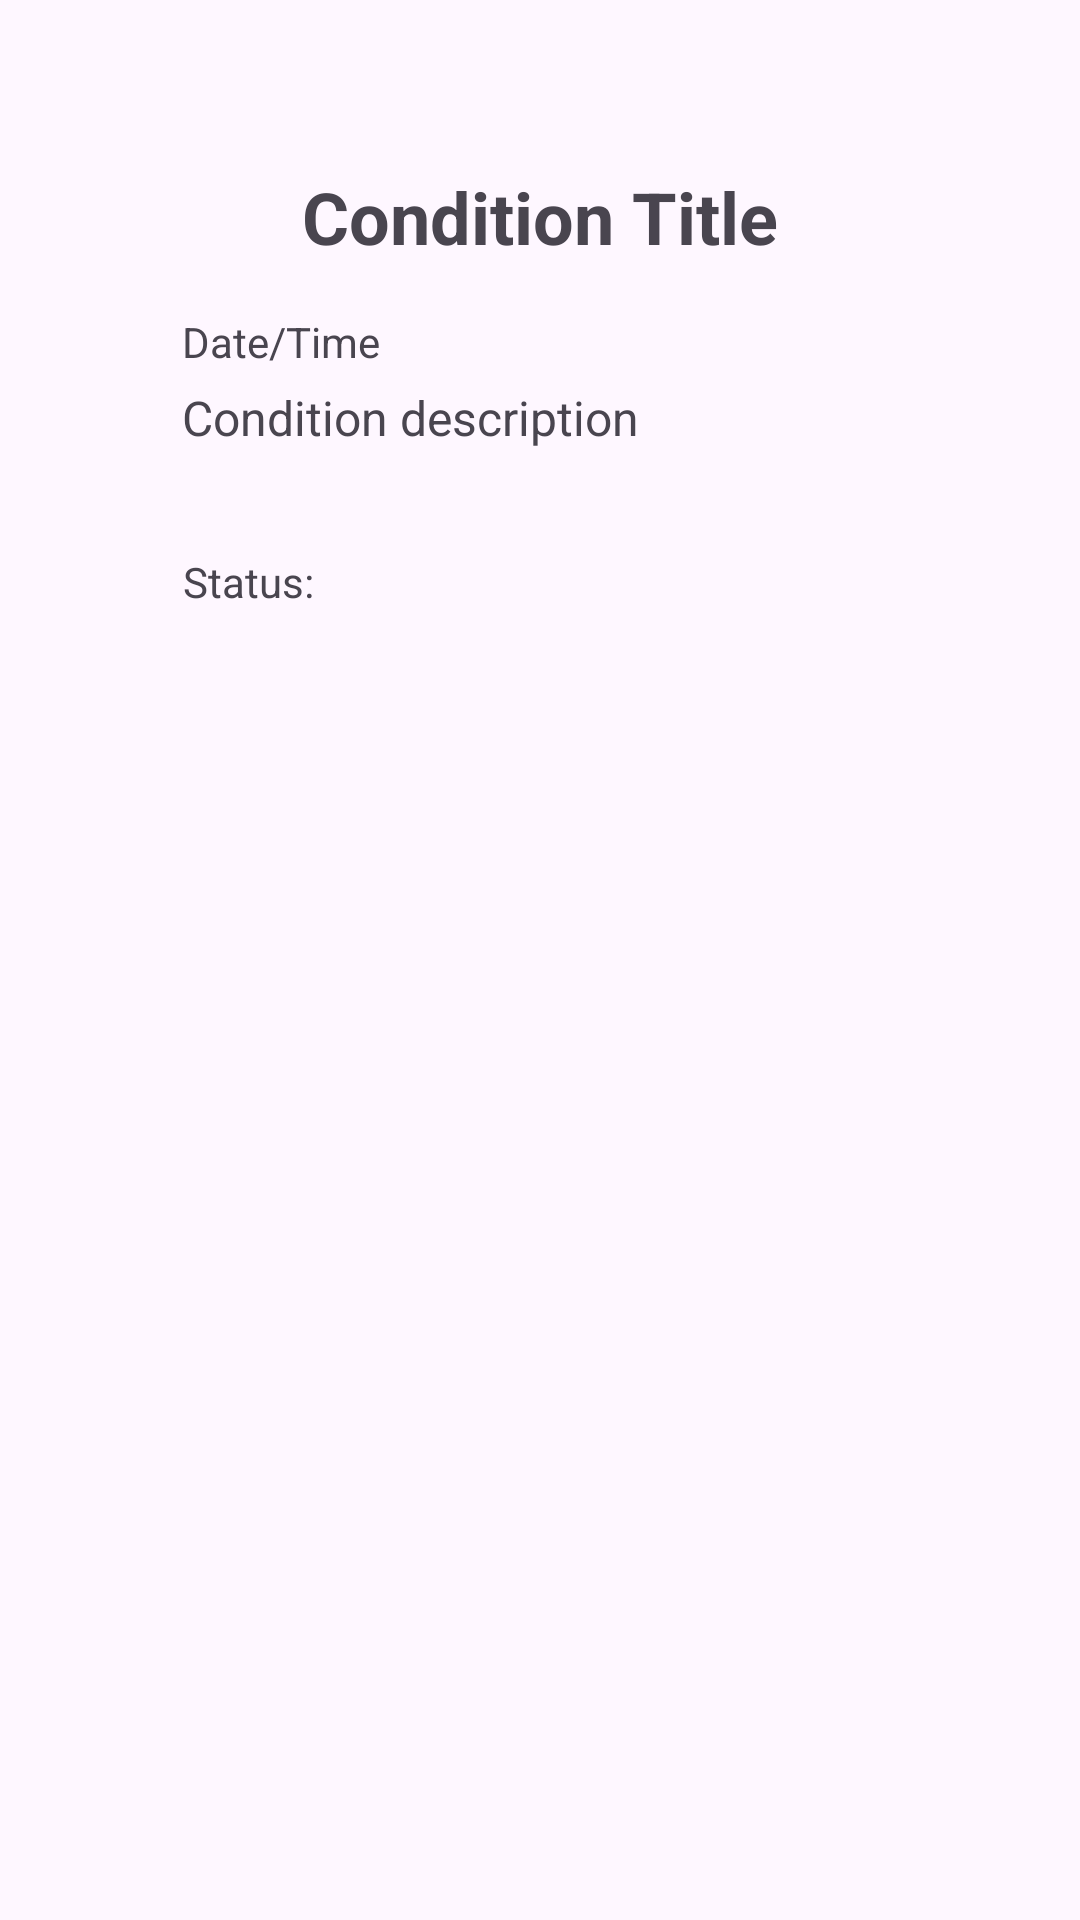

Android layout source for this screen:
<!-- AndroidManifest.xml: application theme Theme.CampusHere -->
<!-- res/layout/recycler_row.xml -->
<?xml version="1.0" encoding="utf-8"?>
<androidx.constraintlayout.widget.ConstraintLayout

    xmlns:android="http://schemas.android.com/apk/res/android"
    xmlns:app="http://schemas.android.com/apk/res-auto"
    xmlns:tools="http://schemas.android.com/tools"
    android:layout_width="match_parent"
    android:layout_height="wrap_content">

    <TextView
        android:id="@+id/textViewRecyclerDescription"
        android:layout_width="239dp"
        android:layout_height="40dp"
        android:layout_marginTop="4dp"
        android:text="Condition description"
        android:textSize="16sp"
        app:layout_constraintEnd_toEndOf="parent"
        app:layout_constraintStart_toStartOf="parent"
        app:layout_constraintTop_toBottomOf="@+id/textViewRecyclerDate" />

    <TextView
        android:id="@+id/textViewRecyclerStatus"
        android:layout_width="238dp"
        android:layout_height="47dp"
        android:layout_marginTop="16dp"
        android:text="Status: "
        app:layout_constraintEnd_toEndOf="parent"
        app:layout_constraintStart_toStartOf="parent"
        app:layout_constraintTop_toBottomOf="@+id/textViewRecyclerDescription" />

    <TextView
        android:id="@+id/textViewRecyclerDate"
        android:layout_width="239dp"
        android:layout_height="20dp"
        android:layout_marginTop="16dp"
        android:text="Date/Time"
        app:layout_constraintEnd_toEndOf="parent"
        app:layout_constraintStart_toStartOf="parent"
        app:layout_constraintTop_toBottomOf="@+id/textViewRecyclerTitle" />

    <TextView
        android:id="@+id/textViewRecyclerTitle"
        android:layout_width="wrap_content"
        android:layout_height="wrap_content"
        android:layout_marginTop="56dp"
        android:text="Condition Title"
        android:textSize="24sp"
        android:textStyle="bold"
        app:layout_constraintEnd_toEndOf="parent"
        app:layout_constraintStart_toStartOf="parent"
        app:layout_constraintTop_toTopOf="parent" />

</androidx.constraintlayout.widget.ConstraintLayout>
<!-- resources referenced by this layout -->
<resources>
  <style name="Theme.CampusHere" parent="Base.Theme.CampusHere" />
  <style name="Base.Theme.CampusHere" parent="Theme.Material3.DayNight.NoActionBar">
          
          
      </style>
</resources>
